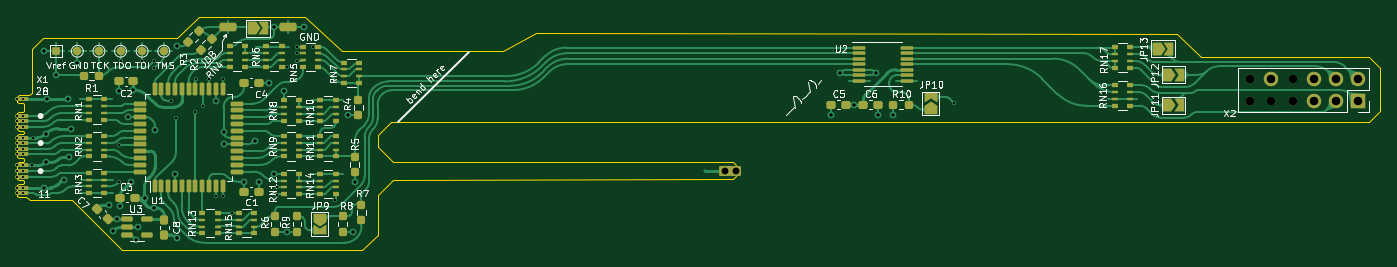
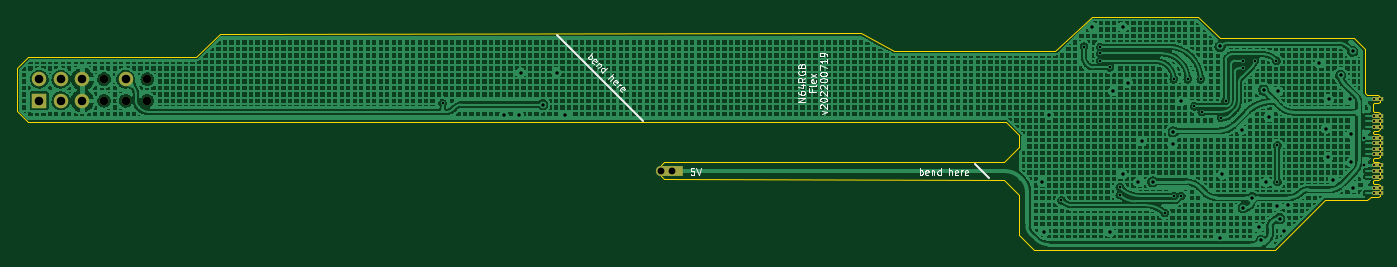
Circuit board: 10 layer files. Board 160.3 x 27.4 mm.
- bottom_copper: n64rgb_v3-B_Cu.gbr (715277 bytes)
- bottom_mask: n64rgb_v3-B_Mask.gbr (2205 bytes)
- paste: n64rgb_v3-B_Paste.gbr (460 bytes)
- bottom_silk: n64rgb_v3-B_Silkscreen.gbr (11722 bytes)
- outline: n64rgb_v3-Edge_Cuts.gbr (4360 bytes)
- top_copper: n64rgb_v3-F_Cu.gbr (75825 bytes)
- top_mask: n64rgb_v3-F_Mask.gbr (12719 bytes)
- paste: n64rgb_v3-F_Paste.gbr (9703 bytes)
- top_silk: n64rgb_v3-F_Silkscreen.gbr (54568 bytes)
- drill: n64rgb_v3.drl (2472 bytes)

=== bottom_copper: n64rgb_v3-B_Cu.gbr (715277 bytes, source omitted) ===
=== bottom_mask: n64rgb_v3-B_Mask.gbr ===
%TF.GenerationSoftware,KiCad,Pcbnew,(6.0.4)*%
%TF.CreationDate,2022-07-22T08:37:44+02:00*%
%TF.ProjectId,n64rgb_v3,6e363472-6762-45f7-9633-2e6b69636164,20220719*%
%TF.SameCoordinates,Original*%
%TF.FileFunction,Soldermask,Bot*%
%TF.FilePolarity,Negative*%
%FSLAX46Y46*%
G04 Gerber Fmt 4.6, Leading zero omitted, Abs format (unit mm)*
G04 Created by KiCad (PCBNEW (6.0.4)) date 2022-07-22 08:37:44*
%MOMM*%
%LPD*%
G01*
G04 APERTURE LIST*
%ADD10C,1.200000*%
%ADD11R,2.540000X1.270000*%
%ADD12C,1.000000*%
%ADD13R,1.700000X1.700000*%
%ADD14O,1.700000X1.700000*%
%ADD15C,0.450000*%
%ADD16R,1.350000X0.450000*%
G04 APERTURE END LIST*
D10*
%TO.C,X3*%
X114481879Y-127350000D03*
D11*
X113271879Y-127350000D03*
D10*
X113211879Y-127350000D03*
%TD*%
D12*
%TO.C,X2*%
X180018594Y-119109394D03*
X177478594Y-119109394D03*
X180018594Y-116569394D03*
X174938594Y-116569394D03*
X174938594Y-119109394D03*
D13*
X187638594Y-119109394D03*
D14*
X187638594Y-116569394D03*
X185098594Y-119109394D03*
X185098594Y-116569394D03*
X182558594Y-119109394D03*
X182558594Y-116569394D03*
X177478594Y-116569394D03*
%TD*%
D15*
%TO.C,X1*%
X30705000Y-129972500D03*
X30030000Y-129972500D03*
D16*
X30255000Y-129972500D03*
X30255000Y-129322500D03*
D15*
X30705000Y-129322500D03*
X30030000Y-129322500D03*
X30705000Y-128022500D03*
D16*
X30255000Y-128022500D03*
D15*
X30030000Y-128022500D03*
X30030000Y-127372500D03*
D16*
X30255000Y-127372500D03*
D15*
X30705000Y-127372500D03*
X30705000Y-126722500D03*
D16*
X30255000Y-126722500D03*
D15*
X30030000Y-126722500D03*
X30030000Y-125422500D03*
D16*
X30255000Y-125422500D03*
D15*
X30705000Y-125422500D03*
X30030000Y-124772500D03*
D16*
X30255000Y-124772500D03*
D15*
X30705000Y-124772500D03*
X30030000Y-124122500D03*
D16*
X30255000Y-124122500D03*
D15*
X30705000Y-124122500D03*
X30705000Y-123472500D03*
D16*
X30255000Y-123472500D03*
D15*
X30030000Y-123472500D03*
X30030000Y-122172500D03*
D16*
X30255000Y-122172500D03*
D15*
X30705000Y-122172500D03*
X30030000Y-121522500D03*
D16*
X30255000Y-121522500D03*
D15*
X30705000Y-121522500D03*
X30705000Y-120872500D03*
D16*
X30255000Y-120872500D03*
D15*
X30030000Y-120872500D03*
D16*
X30255000Y-118922500D03*
D15*
X30705000Y-118922500D03*
X30030000Y-118922500D03*
%TD*%
M02*

=== paste: n64rgb_v3-B_Paste.gbr ===
%TF.GenerationSoftware,KiCad,Pcbnew,(6.0.4)*%
%TF.CreationDate,2022-07-22T08:37:44+02:00*%
%TF.ProjectId,n64rgb_v3,6e363472-6762-45f7-9633-2e6b69636164,20220719*%
%TF.SameCoordinates,Original*%
%TF.FileFunction,Paste,Bot*%
%TF.FilePolarity,Positive*%
%FSLAX46Y46*%
G04 Gerber Fmt 4.6, Leading zero omitted, Abs format (unit mm)*
G04 Created by KiCad (PCBNEW (6.0.4)) date 2022-07-22 08:37:44*
%MOMM*%
%LPD*%
G01*
G04 APERTURE LIST*
G04 APERTURE END LIST*
M02*

=== bottom_silk: n64rgb_v3-B_Silkscreen.gbr (11722 bytes, source omitted) ===
=== outline: n64rgb_v3-Edge_Cuts.gbr ===
%TF.GenerationSoftware,KiCad,Pcbnew,(6.0.4)*%
%TF.CreationDate,2022-07-22T08:37:44+02:00*%
%TF.ProjectId,n64rgb_v3,6e363472-6762-45f7-9633-2e6b69636164,20220719*%
%TF.SameCoordinates,Original*%
%TF.FileFunction,Profile,NP*%
%FSLAX46Y46*%
G04 Gerber Fmt 4.6, Leading zero omitted, Abs format (unit mm)*
G04 Created by KiCad (PCBNEW (6.0.4)) date 2022-07-22 08:37:44*
%MOMM*%
%LPD*%
G01*
G04 APERTURE LIST*
%TA.AperFunction,Profile*%
%ADD10C,0.100000*%
%TD*%
G04 APERTURE END LIST*
D10*
X72390000Y-124587000D02*
X72390000Y-123190000D01*
X29980000Y-122480200D02*
X29980000Y-120599200D01*
X91000000Y-111200000D02*
X166344594Y-111244594D01*
X29990000Y-118668800D02*
X30175200Y-118465600D01*
X74168000Y-128397000D02*
X114182879Y-128369000D01*
X30170200Y-125839600D02*
X29980000Y-125700000D01*
X44450000Y-136652000D02*
X70612000Y-136652000D01*
X29990000Y-119210400D02*
X29990000Y-118668800D01*
X31750000Y-113030000D02*
X31750000Y-118110000D01*
X74676000Y-113284000D02*
X68199000Y-113284000D01*
X114563879Y-126718000D02*
X114182879Y-126337000D01*
X30678200Y-125839600D02*
X30170200Y-125839600D01*
X42300000Y-136650000D02*
X36450000Y-130810000D01*
X72390000Y-134874000D02*
X72390000Y-130175000D01*
X31750000Y-130810000D02*
X33020000Y-130810000D01*
X31750000Y-118160800D02*
X31750000Y-118110000D01*
X30784800Y-130403600D02*
X31089600Y-130403600D01*
X48830000Y-111760000D02*
X34290000Y-111760000D01*
X30830600Y-122772200D02*
X30678200Y-122619800D01*
X30683200Y-119350000D02*
X30175200Y-119350000D01*
X30835600Y-119502400D02*
X30835600Y-120294400D01*
X72390000Y-130175000D02*
X74168000Y-128397000D01*
X30835600Y-119502400D02*
X30683200Y-119350000D01*
X29980000Y-125700000D02*
X29980000Y-123176200D01*
X114563879Y-127988000D02*
X114182879Y-128369000D01*
X30830600Y-125992000D02*
X30678200Y-125839600D01*
X190264594Y-115256394D02*
X188994594Y-113986394D01*
X169246044Y-113986394D02*
X166343144Y-111244594D01*
X68199000Y-113284000D02*
X63881000Y-109220000D01*
X30784800Y-118465600D02*
X31445200Y-118465600D01*
X30170200Y-128439600D02*
X29980000Y-128300000D01*
X44450000Y-136652000D02*
X42300000Y-136650000D01*
X30683200Y-123023800D02*
X30835600Y-122871400D01*
X29980000Y-120599200D02*
X30175200Y-120446800D01*
X31445200Y-118465600D02*
X31750000Y-118160800D01*
X190264594Y-120336394D02*
X188994594Y-121657194D01*
X30683200Y-126297600D02*
X30835600Y-126145200D01*
X72390000Y-123190000D02*
X73977500Y-121666000D01*
X31496000Y-130810000D02*
X31750000Y-130810000D01*
X51370000Y-109220000D02*
X48830000Y-111760000D01*
X34290000Y-111760000D02*
X33020000Y-111760000D01*
X29980000Y-130251200D02*
X30175200Y-130403600D01*
X31089600Y-130403600D02*
X31496000Y-130810000D01*
X30678200Y-128439600D02*
X30170200Y-128439600D01*
X30830600Y-125992000D02*
X30835600Y-126145200D01*
X29980000Y-129050000D02*
X30175200Y-128897600D01*
X29980000Y-126450000D02*
X30175200Y-126297600D01*
X190264594Y-120336394D02*
X190264594Y-115256394D01*
X54356000Y-109220000D02*
X63881000Y-109220000D01*
X29980000Y-123176200D02*
X30175200Y-123023800D01*
X30175200Y-120446800D02*
X30683200Y-120446800D01*
X114182879Y-126337000D02*
X74168000Y-126365000D01*
X30683200Y-128897600D02*
X30835600Y-128745200D01*
X30683200Y-123023800D02*
X30175200Y-123023800D01*
X114563879Y-126718000D02*
X114563879Y-127988000D01*
X33020000Y-111760000D02*
X31750000Y-113030000D01*
X74676000Y-113284000D02*
X87122000Y-113284000D01*
X74168000Y-126365000D02*
X72390000Y-124587000D01*
X87122000Y-113284000D02*
X91000000Y-111200000D01*
X30175200Y-118465600D02*
X30784800Y-118465600D01*
X51370000Y-109220000D02*
X54356000Y-109220000D01*
X30830600Y-128592000D02*
X30678200Y-128439600D01*
X30683200Y-120446800D02*
X30835600Y-120294400D01*
X70612000Y-136652000D02*
X72390000Y-134874000D01*
X188994594Y-113986394D02*
X169246044Y-113986394D01*
X30175200Y-119350000D02*
X29990000Y-119210400D01*
X29980000Y-128300000D02*
X29980000Y-126450000D01*
X30175200Y-130403600D02*
X30784800Y-130403600D01*
X30683200Y-128897600D02*
X30175200Y-128897600D01*
X30830600Y-128592000D02*
X30835600Y-128745200D01*
X30678200Y-122619800D02*
X30170200Y-122619800D01*
X30170200Y-122619800D02*
X29980000Y-122480200D01*
X29980000Y-130251200D02*
X29980000Y-129050000D01*
X30830600Y-122772200D02*
X30835600Y-122871400D01*
X73977500Y-121666000D02*
X188994594Y-121657194D01*
X33020000Y-130810000D02*
X36450000Y-130810000D01*
X30683200Y-126297600D02*
X30175200Y-126297600D01*
M02*

=== top_copper: n64rgb_v3-F_Cu.gbr (75825 bytes, source omitted) ===
=== top_mask: n64rgb_v3-F_Mask.gbr (12719 bytes, source omitted) ===
=== paste: n64rgb_v3-F_Paste.gbr (9703 bytes, source omitted) ===
=== top_silk: n64rgb_v3-F_Silkscreen.gbr (54568 bytes, source omitted) ===
=== drill: n64rgb_v3.drl ===
M48
; DRILL file {KiCad (6.0.4)} date Fri Jul 22 08:37:45 2022
; FORMAT={-:-/ absolute / metric / decimal}
; #@! TF.CreationDate,2022-07-22T08:37:45+02:00
; #@! TF.GenerationSoftware,Kicad,Pcbnew,(6.0.4)
; #@! TF.FileFunction,MixedPlating,1,2
FMAT,2
METRIC
; #@! TA.AperFunction,Plated,PTH,ComponentDrill
T1C0.254
; #@! TA.AperFunction,Plated,PTH,ViaDrill
T2C0.300
; #@! TA.AperFunction,Plated,PTH,ViaDrill
T3C0.400
; #@! TA.AperFunction,Plated,PTH,ComponentDrill
T4C0.800
; #@! TA.AperFunction,Plated,PTH,ComponentDrill
T5C1.000
; #@! TA.AperFunction,NonPlated,NPTH,ComponentDrill
T6C1.000
%
G90
G05
T1
X30.03Y-118.922
X30.03Y-120.872
X30.03Y-121.522
X30.03Y-122.172
X30.03Y-123.472
X30.03Y-124.122
X30.03Y-124.772
X30.03Y-125.422
X30.03Y-126.722
X30.03Y-127.372
X30.03Y-128.023
X30.03Y-129.322
X30.03Y-129.972
X30.705Y-118.922
X30.705Y-120.872
X30.705Y-121.522
X30.705Y-122.172
X30.705Y-123.472
X30.705Y-124.122
X30.705Y-124.772
X30.705Y-125.422
X30.705Y-126.722
X30.705Y-127.372
X30.705Y-128.023
X30.705Y-129.322
X30.705Y-129.972
T2
X31.799Y-126.722
X31.823Y-123.472
X42.03Y-128.66
X42.037Y-124.333
X42.164Y-114.4
X44.704Y-114.427
X46.13Y-114.4
X46.14Y-115.29
X48.133Y-119.126
X48.66Y-121.09
X50.927Y-120.396
X51.054Y-116.586
X51.816Y-119.761
X52.578Y-116.586
X53.34Y-130.302
X54.229Y-116.586
X54.229Y-130.302
X55.291Y-132.3
X60.579Y-129.286
X60.579Y-130.175
X61.722Y-115.189
X62.865Y-112.776
X62.865Y-113.538
X62.865Y-114.427
X64.8Y-112.73
X67.437Y-130.81
X140.208Y-119.38
T3
X33.13Y-129.31
X33.19Y-113.29
X33.38Y-122.99
X33.38Y-126.34
X33.51Y-118.92
X34.61Y-116.12
X35.51Y-128.44
X36.02Y-118.92
X36.09Y-125.77
X36.34Y-122.39
X37.09Y-114.71
X40.75Y-131.4
X41.25Y-134.4
X41.783Y-132.969
X41.93Y-118.0
X42.05Y-131.5
X43.06Y-121.05
X43.35Y-128.65
X43.67Y-117.84
X43.942Y-135.509
X44.2Y-134.0
X45.0Y-130.49
X46.05Y-131.7
X46.19Y-122.52
X48.56Y-127.78
X48.75Y-135.25
X48.79Y-112.71
X53.38Y-119.13
X54.28Y-122.773
X54.36Y-124.24
X56.7Y-128.65
X57.93Y-123.85
X58.4Y-128.65
X59.62Y-116.97
X60.22Y-110.44
X60.25Y-127.71
X61.33Y-117.96
X61.73Y-134.53
X63.796Y-110.429
X68.93Y-120.79
X69.45Y-134.5
X69.725Y-128.675
X125.76Y-120.75
X126.81Y-115.79
X128.448Y-119.558
X131.01Y-115.79
X131.24Y-120.79
X133.02Y-120.84
T4
X113.212Y-127.35
X114.482Y-127.35
T5
X177.479Y-116.569
X182.559Y-116.569
X182.559Y-119.109
X185.099Y-116.569
X185.099Y-119.109
X187.639Y-116.569
X187.639Y-119.109
T6
X174.939Y-116.569
X174.939Y-119.109
X177.479Y-119.109
X180.019Y-116.569
X180.019Y-119.109
T0
M30
